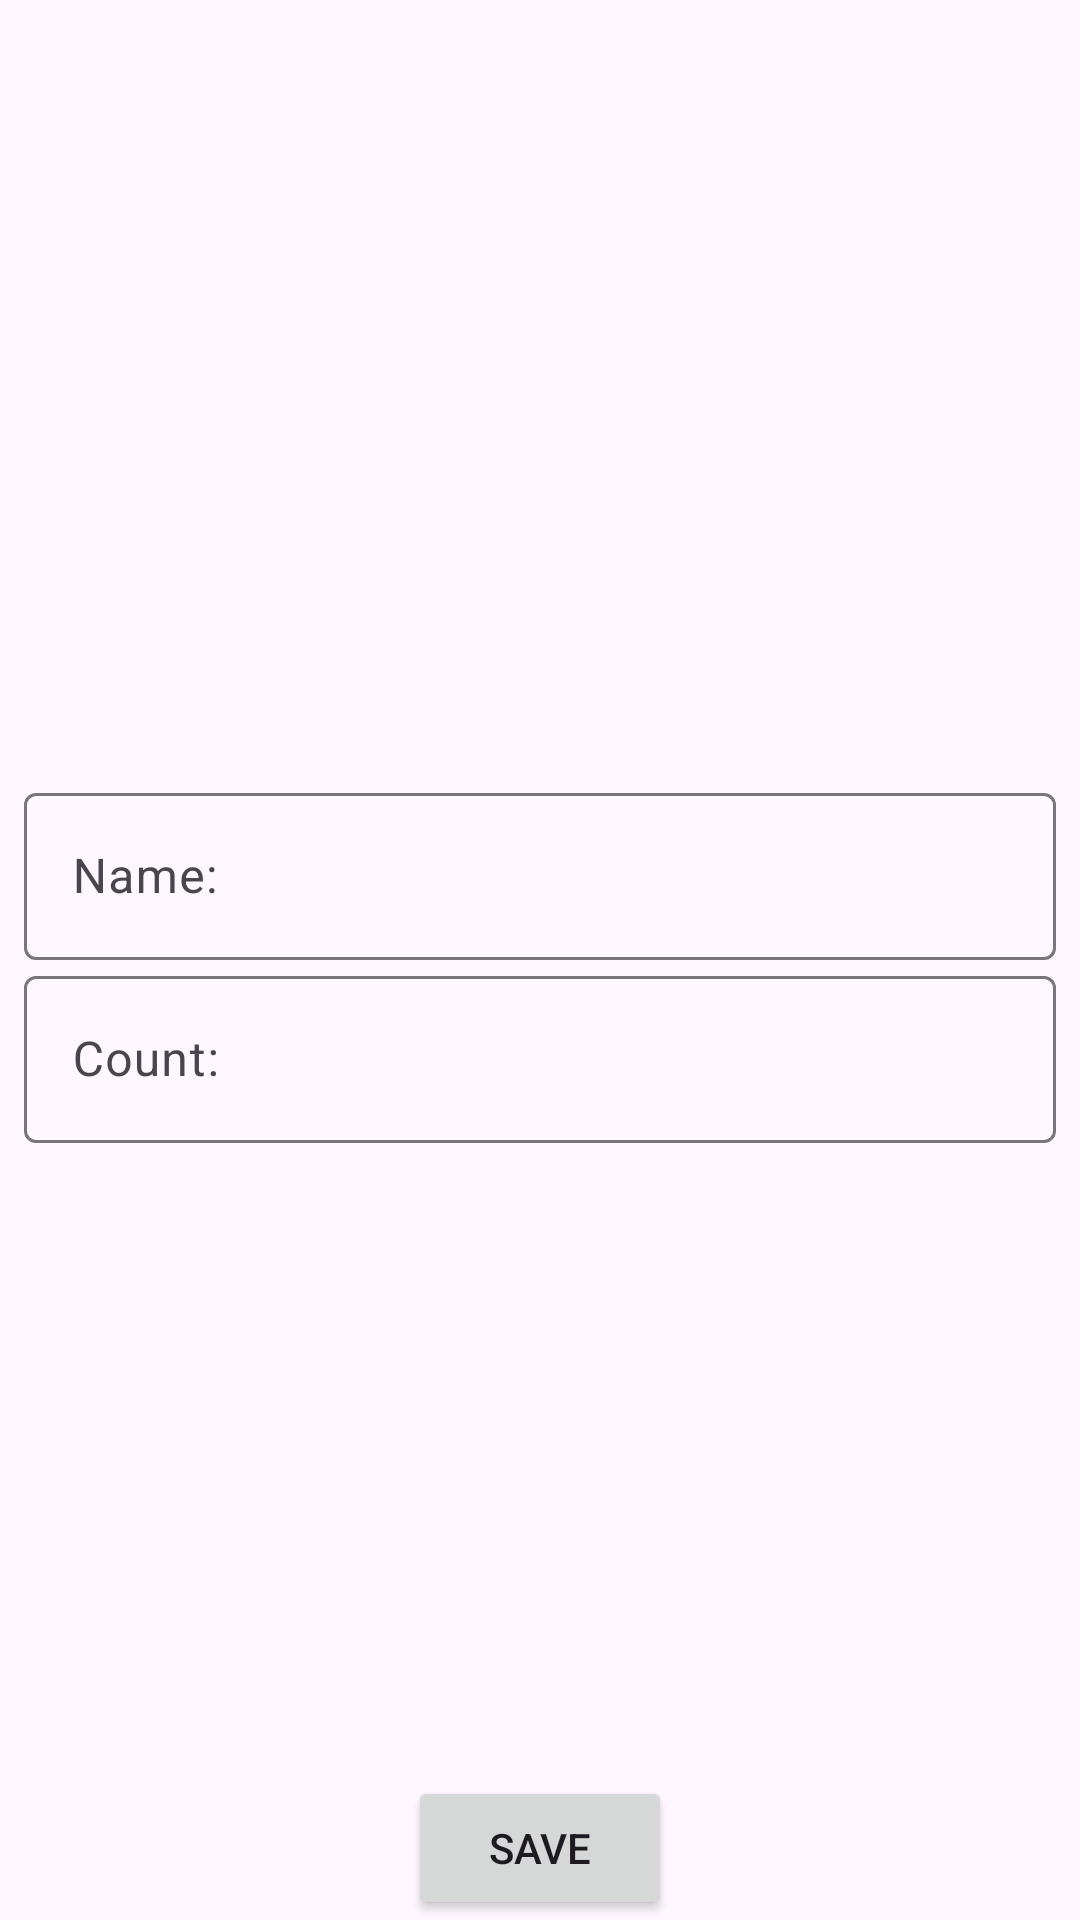

This screen was rendered from an Android layout file. Write that file and the resources it references.
<!-- AndroidManifest.xml: application theme Theme.ProLevel_ShopList -->
<!-- res/layout/fragment_shop_item.xml -->
<?xml version="1.0" encoding="utf-8"?>
<androidx.constraintlayout.widget.ConstraintLayout xmlns:android="http://schemas.android.com/apk/res/android"
    xmlns:app="http://schemas.android.com/apk/res-auto"
    xmlns:tools="http://schemas.android.com/tools"
    android:layout_width="match_parent"
    android:layout_height="match_parent"
    tools:context=".presentation.ShopItemFragment">

    <com.google.android.material.textfield.TextInputLayout
        android:id="@+id/til_name"
        android:layout_width="match_parent"
        android:layout_height="wrap_content"
        android:layout_marginStart="8dp"
        android:layout_marginEnd="8dp"
        app:layout_constraintBottom_toTopOf="@+id/til_count"
        app:layout_constraintEnd_toEndOf="parent"
        app:layout_constraintStart_toStartOf="parent"
        app:layout_constraintTop_toTopOf="parent"
        app:layout_constraintVertical_chainStyle="packed">

        <com.google.android.material.textfield.TextInputEditText
            android:id="@+id/et_name"
            android:layout_width="match_parent"
            android:layout_height="wrap_content"
            android:hint="@string/name"
            android:inputType="textCapWords" />
    </com.google.android.material.textfield.TextInputLayout>

    <com.google.android.material.textfield.TextInputLayout
        android:id="@+id/til_count"
        android:layout_width="match_parent"
        android:layout_height="wrap_content"
        android:layout_marginStart="8dp"
        android:layout_marginEnd="8dp"
        app:layout_constraintBottom_toBottomOf="@id/btn_save"
        app:layout_constraintEnd_toEndOf="parent"
        app:layout_constraintStart_toStartOf="parent"
        app:layout_constraintTop_toBottomOf="@+id/til_name">

        <com.google.android.material.textfield.TextInputEditText
            android:id="@+id/et_count"
            android:layout_width="match_parent"
            android:layout_height="wrap_content"
            android:hint="@string/count"
            android:inputType="number" />
    </com.google.android.material.textfield.TextInputLayout>

    <Button
        android:id="@+id/btn_save"
        android:layout_width="wrap_content"
        android:layout_height="wrap_content"
        android:text="@string/save"
        app:layout_constraintBottom_toBottomOf="parent"
        app:layout_constraintEnd_toEndOf="parent"
        app:layout_constraintStart_toStartOf="parent" />
</androidx.constraintlayout.widget.ConstraintLayout>
<!-- resources referenced by this layout -->
<resources>
  <string name="count">Count:</string>
  <string name="name">Name:</string>
  <string name="save">Save</string>
  <style name="Theme.ProLevel_ShopList" parent="Base.Theme.ProLevel_ShopList" />
  <style name="Base.Theme.ProLevel_ShopList" parent="Theme.Material3.DayNight.NoActionBar">
          
          
      </style>
</resources>
